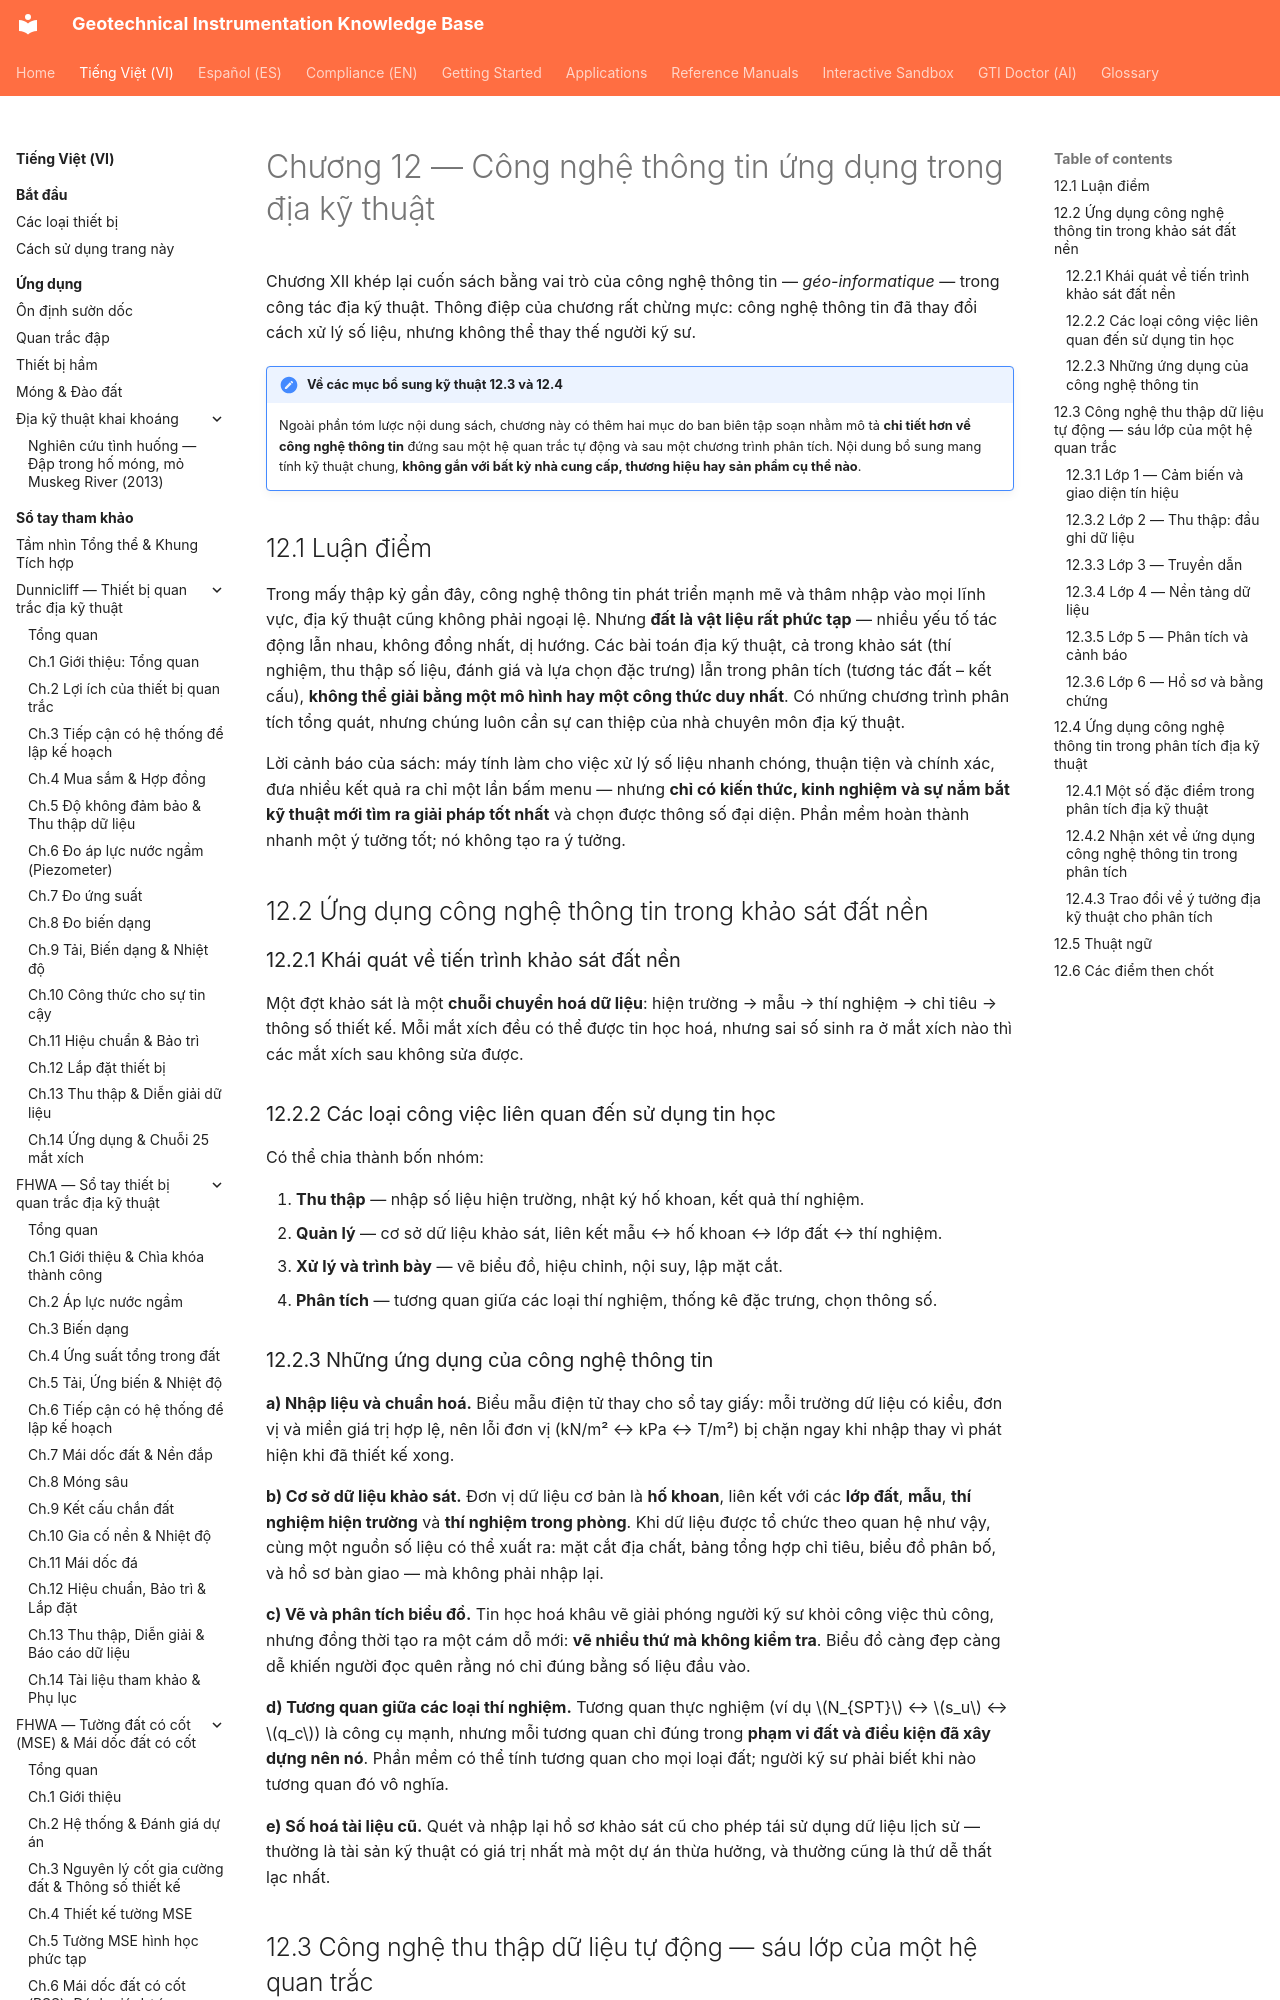

repository: geoinst/geoinst.github.io · page: vi/reference-manuals/cam-nang-ky-su-dia-ky-thuat/chapter-12-geo-informatics/index.html · generator: mkdocs

---
lang: vi
lang_alt: reference-manuals/geotechnical-engineers-handbook/chapter-12-geo-informatics/
---
# Chương 12 — Công nghệ thông tin ứng dụng trong địa kỹ thuật

Chương XII khép lại cuốn sách bằng vai trò của công nghệ thông tin —
*géo-informatique* — trong công tác địa kỹ thuật. Thông điệp của chương rất chừng mực:
công nghệ thông tin đã thay đổi cách xử lý số liệu, nhưng không thể thay thế người kỹ sư.

!!! note "Về các mục bổ sung kỹ thuật 12.3 và 12.4"
    Ngoài phần tóm lược nội dung sách, chương này có thêm hai mục do ban biên tập soạn
    nhằm mô tả **chi tiết hơn về công nghệ thông tin** đứng sau một hệ quan trắc tự động
    và sau một chương trình phân tích. Nội dung bổ sung mang tính kỹ thuật chung, **không
    gắn với bất kỳ nhà cung cấp, thương hiệu hay sản phẩm cụ thể nào**.

## 12.1 Luận điểm

Trong mấy thập kỷ gần đây, công nghệ thông tin phát triển mạnh mẽ và thâm nhập vào mọi
lĩnh vực, địa kỹ thuật cũng không phải ngoại lệ. Nhưng **đất là vật liệu rất phức tạp** —
nhiều yếu tố tác động lẫn nhau, không đồng nhất, dị hướng. Các bài toán địa kỹ thuật, cả
trong khảo sát (thí nghiệm, thu thập số liệu, đánh giá và lựa chọn đặc trưng) lẫn trong
phân tích (tương tác đất – kết cấu), **không thể giải bằng một mô hình hay một công thức
duy nhất**. Có những chương trình phân tích tổng quát, nhưng chúng luôn cần sự can thiệp
của nhà chuyên môn địa kỹ thuật.

Lời cảnh báo của sách: máy tính làm cho việc xử lý số liệu nhanh chóng, thuận tiện và
chính xác, đưa nhiều kết quả ra chỉ một lần bấm menu — nhưng **chỉ có kiến thức, kinh
nghiệm và sự nắm bắt kỹ thuật mới tìm ra giải pháp tốt nhất** và chọn được thông số đại
diện. Phần mềm hoàn thành nhanh một ý tưởng tốt; nó không tạo ra ý tưởng.

## 12.2 Ứng dụng công nghệ thông tin trong khảo sát đất nền

### 12.2.1 Khái quát về tiến trình khảo sát đất nền

Một đợt khảo sát là một **chuỗi chuyển hoá dữ liệu**: hiện trường → mẫu → thí nghiệm →
chỉ tiêu → thông số thiết kế. Mỗi mắt xích đều có thể được tin học hoá, nhưng sai số sinh
ra ở mắt xích nào thì các mắt xích sau không sửa được.

### 12.2.2 Các loại công việc liên quan đến sử dụng tin học

Có thể chia thành bốn nhóm:

1. **Thu thập** — nhập số liệu hiện trường, nhật ký hố khoan, kết quả thí nghiệm.
2. **Quản lý** — cơ sở dữ liệu khảo sát, liên kết mẫu ↔ hố khoan ↔ lớp đất ↔ thí nghiệm.
3. **Xử lý và trình bày** — vẽ biểu đồ, hiệu chỉnh, nội suy, lập mặt cắt.
4. **Phân tích** — tương quan giữa các loại thí nghiệm, thống kê đặc trưng, chọn thông số.
